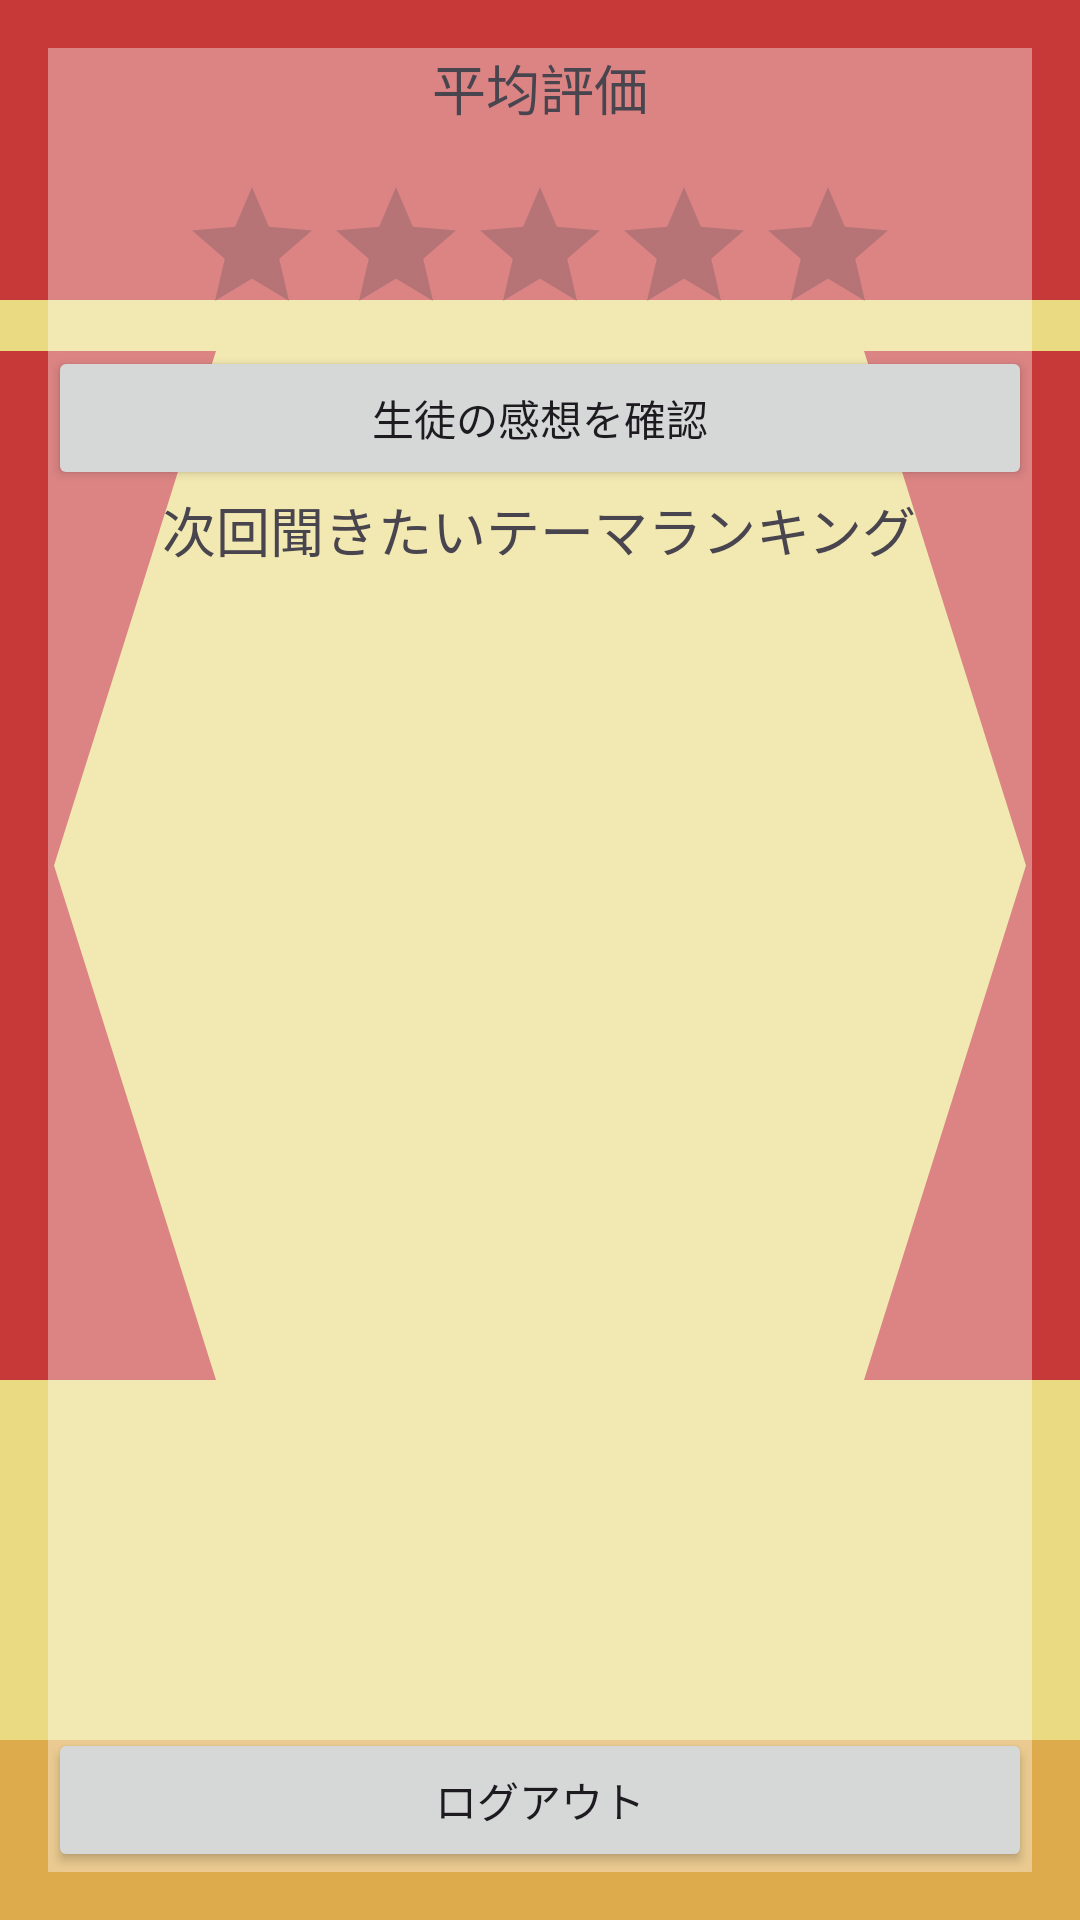

This screen was rendered from an Android layout file. Write that file and the resources it references.
<!-- AndroidManifest.xml: application theme Theme.Humoreacher -->
<!-- res/layout/activity_principal_dashboard.xml -->
<FrameLayout xmlns:android="http://schemas.android.com/apk/res/android"
    android:layout_width="match_parent"
    android:layout_height="match_parent"
    android:orientation="vertical"
    android:background="@drawable/custom_background"
    android:padding="16dp">

    <View
        android:id="@+id/view2"
        android:layout_width="match_parent"
        android:layout_height="match_parent"
        android:background="#60FFFFFF" />

    <LinearLayout
        android:layout_width="match_parent"
        android:layout_height="match_parent"
        android:orientation="vertical">

        <TextView
            android:id="@+id/averageRatingText"
            android:layout_width="wrap_content"
            android:layout_height="wrap_content"
            android:paddingBottom="16dp"
            android:layout_gravity="center"
            android:text="平均評価"
            android:textSize="18sp" />

        <RatingBar
            android:id="@+id/averageRatingBar"
            android:layout_width="wrap_content"
            android:layout_height="wrap_content"
            android:isIndicator="true"
            android:layout_gravity="center"
            android:numStars="5"
            android:rating="0"
            android:stepSize="1.0" />

        <Button
            android:id="@+id/viewFeedbackButton"
            android:layout_width="match_parent"
            android:layout_height="wrap_content"
            android:text="生徒の感想を確認" />

        <TextView
            android:id="@+id/principalDashboardTitle"
            android:layout_width="wrap_content"
            android:layout_height="wrap_content"
            android:paddingBottom="16dp"
            android:layout_gravity="center"
            android:text="次回聞きたいテーマランキング"
            android:textSize="18sp" />

        <ListView
            android:id="@+id/rankingListView"
            android:layout_width="match_parent"
            android:layout_height="0dp"
            android:layout_weight="1" />

        <Button
            android:id="@+id/logoutButton"
            android:layout_width="match_parent"
            android:layout_height="wrap_content"
            android:onClick="onLogout"
            android:text="ログアウト" />
    </LinearLayout>
</FrameLayout>
<!-- resources referenced by this layout -->
<resources>
  <!-- drawable custom_background (drawable) -->
  <?xml version="1.0" encoding="utf-8"?>
  <layer-list xmlns:android="http://schemas.android.com/apk/res/android">
  <item>
      <shape android:shape="rectangle">
          <solid android:color="#FFE88D"/>
      </shape>
  </item>
  <item android:top="0dp" android:height="100dp">
      <shape android:shape="rectangle">
          <solid android:color="#C73939" />
  
      </shape>
  </item>
      <item android:top="20dp" android:left="160dp" android:right="160dp" android:bottom="660dp">
          <shape android:shape="oval">
              <solid android:color="#EADA82" /> 
              <size android:width="50dp" android:height="50dp" />
          </shape>
      </item>
      <item android:top="100dp">
          <shape android:shape="rectangle">
              <solid android:color="#EADA82" />
              <size android:height="17dp" android:width="400dp"/>
          </shape>
      </item>
      <item android:top="117dp" android:left="0dp" android:bottom="180dp" android:drawable="@drawable/triangle">
  
      </item>
      <item android:top="117dp" android:right="0dp" android:bottom="180dp" android:drawable="@drawable/triangle2">
  
      </item>
      <item android:top="550dp" android:bottom="150dp">
          <shape android:shape="rectangle">
              <solid android:color="#CC9D46"/>
              <size android:height="30dp"/>
          </shape>
      </item>
      <item android:top="580dp" android:bottom="0dp">
          <shape android:shape="rectangle">
              <solid android:color="#DDAA4C"/>
              <size android:height="150dp"/>
          </shape>
      </item>
  </layer-list>
  <style name="Theme.Humoreacher" parent="Base.Theme.Humoreacher" />
  <!-- drawable triangle (drawable) -->
  <?xml version="1.0" encoding="utf-8"?>
  <vector xmlns:android="http://schemas.android.com/apk/res/android"
      android:width="100dp"
      android:height="100dp"
      android:viewportWidth="100"
      android:viewportHeight="100">
      <path
          android:fillColor="#C73939"
          android:pathData="M0,100 L20,100 L5,50 L20,0 L0,0 Z"></path>
  </vector>
  <!-- drawable triangle2 (drawable) -->
  <?xml version="1.0" encoding="utf-8"?>
  <vector xmlns:android="http://schemas.android.com/apk/res/android"
      android:width="100dp"
      android:height="100dp"
      android:viewportWidth="100"
      android:viewportHeight="100">
      <path
          android:fillColor="#C73939"
          android:pathData="M100,100 L80,100 L95,50 L80,0 L100,0 Z"></path>
  </vector>
  <style name="Base.Theme.Humoreacher" parent="Theme.Material3.DayNight.NoActionBar">
          
          
      </style>
</resources>
